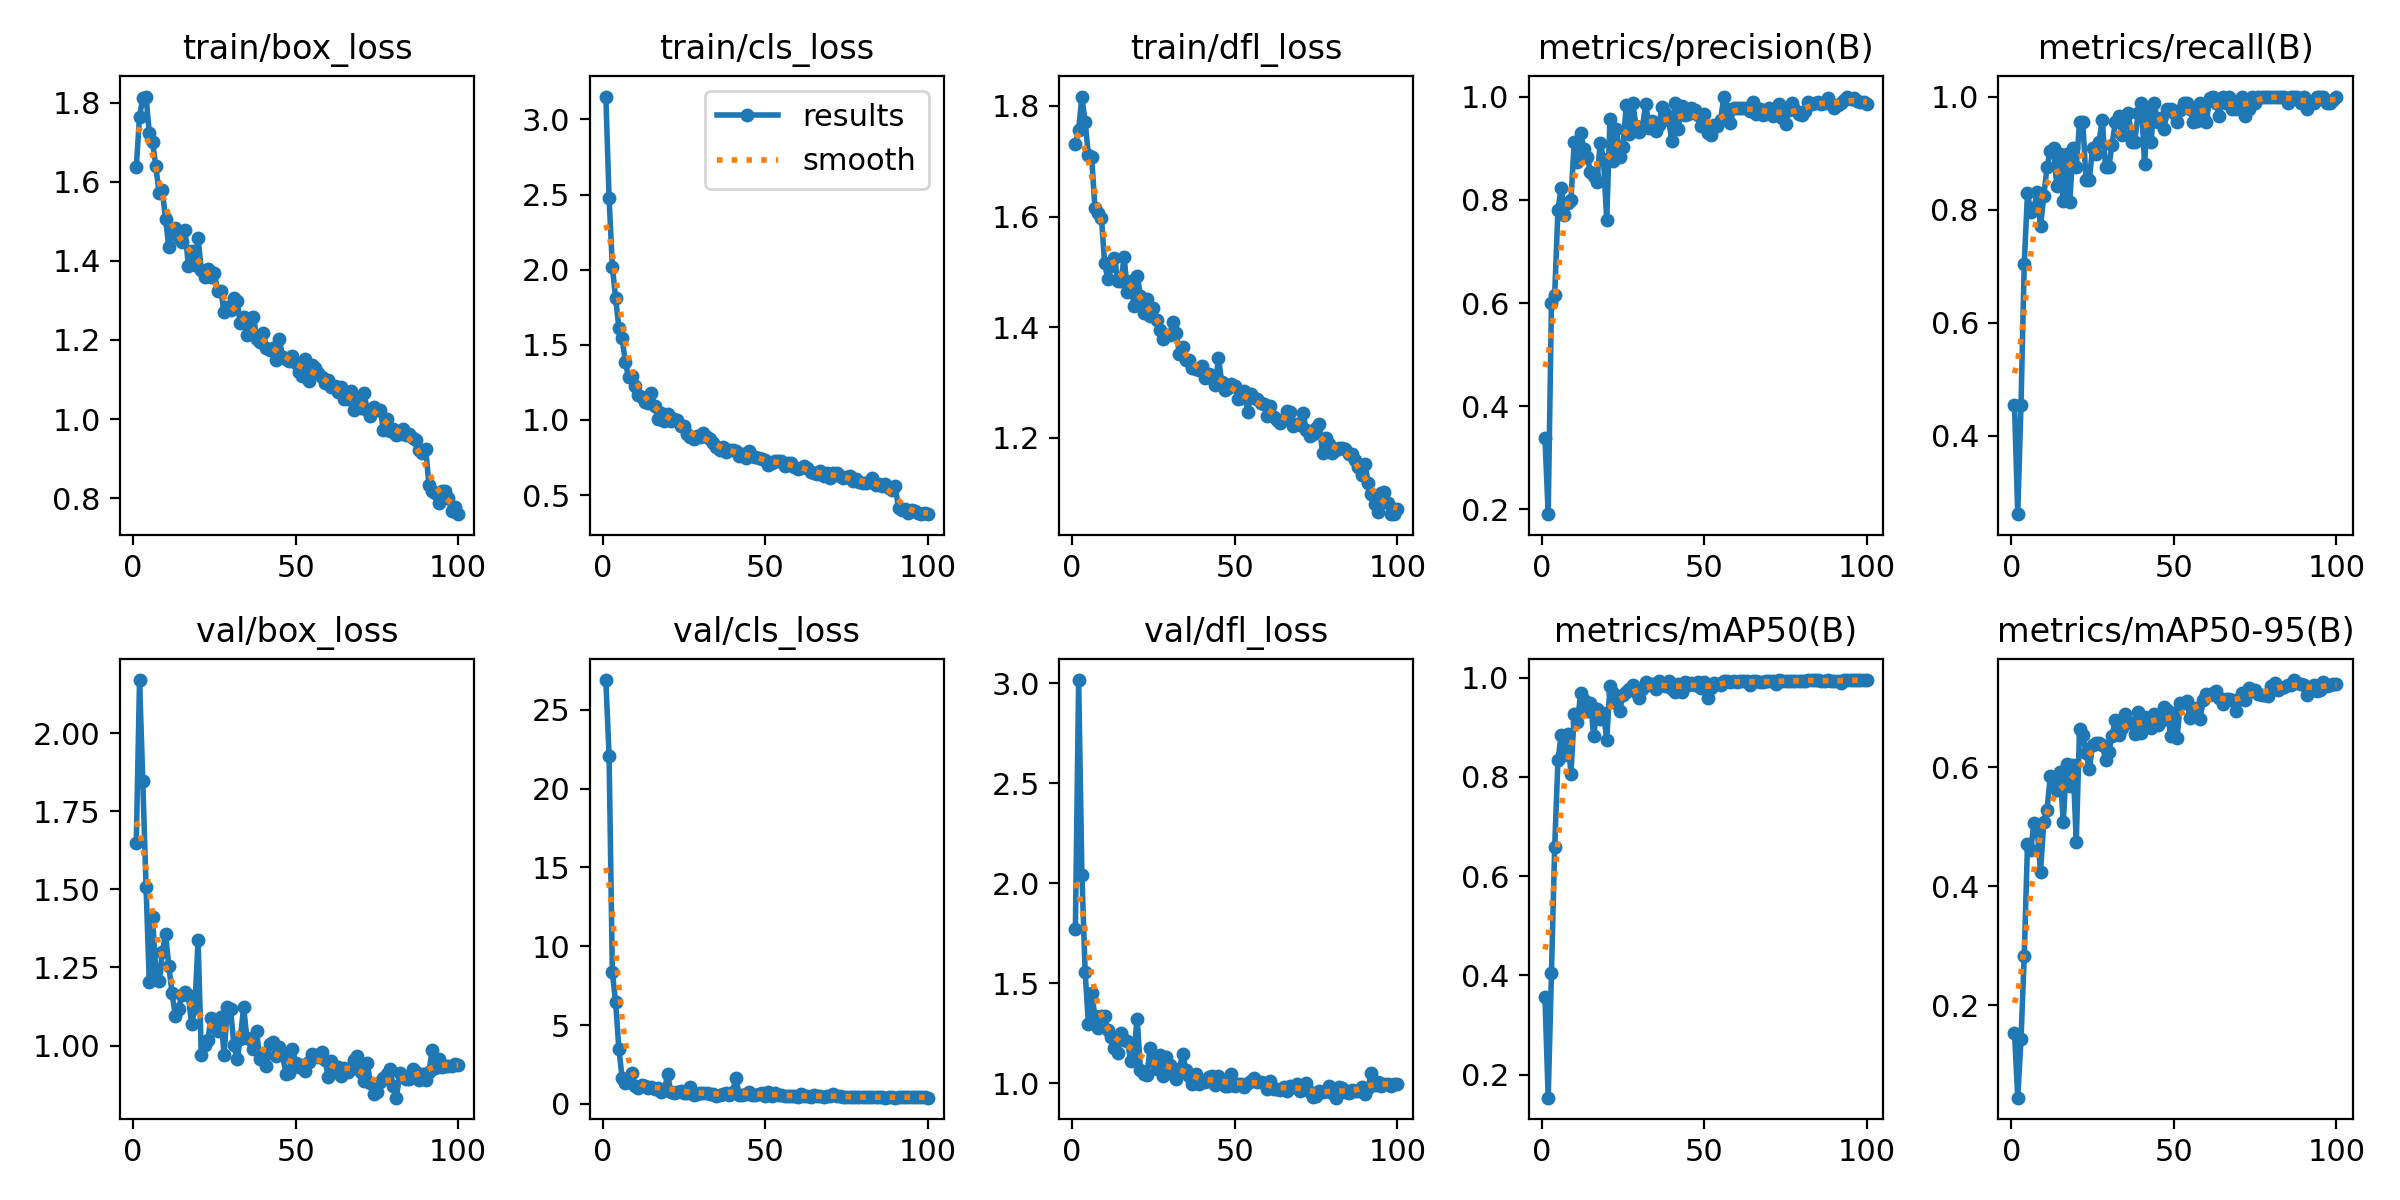

The data file committed next to this chart (first rows):
epoch, train/box_loss, train/cls_loss, train/dfl_loss, metrics/precision(B), metrics/recall(B), metrics/mAP50(B), metrics/mAP50-95(B), val/box_loss, val/cls_loss, val/dfl_loss, lr/pg0, lr/pg1, lr/pg2
1, 1.638, 3.152, 1.731, 0.3394, 0.4546, 0.3565, 0.154, 1.649, 26.88, 1.772, 0.000659, 0.000659, 0.000659
2, 1.764, 2.475, 1.757, 0.1909, 0.2614, 0.1539, 0.04457, 2.17, 22.06, 3.015, 0.001313, 0.001313, 0.001313
3, 1.812, 2.02, 1.817, 0.5996, 0.4546, 0.4055, 0.1428, 1.847, 8.341, 2.043, 0.001953, 0.001953, 0.001953
4, 1.815, 1.811, 1.77, 0.6157, 0.7046, 0.6589, 0.2828, 1.508, 6.479, 1.556, 0.001941, 0.001941, 0.001941
5, 1.723, 1.613, 1.711, 0.7805, 0.8296, 0.8338, 0.4709, 1.202, 3.503, 1.297, 0.001921, 0.001921, 0.001921
6, 1.699, 1.546, 1.708, 0.8238, 0.7954, 0.8851, 0.4611, 1.41, 1.657, 1.452, 0.001901, 0.001901, 0.001901
7, 1.641, 1.384, 1.616, 0.7709, 0.8028, 0.8442, 0.5059, 1.238, 1.344, 1.337, 0.001881, 0.001881, 0.001881
8, 1.572, 1.283, 1.607, 0.7939, 0.8316, 0.8862, 0.4948, 1.206, 1.42, 1.273, 0.001861, 0.001861, 0.001861
9, 1.578, 1.294, 1.597, 0.7995, 0.7706, 0.806, 0.4242, 1.299, 1.94, 1.336, 0.001842, 0.001842, 0.001842
10, 1.506, 1.228, 1.515, 0.9119, 0.8233, 0.9263, 0.507, 1.357, 1.151, 1.333, 0.001822, 0.001822, 0.001822
11, 1.435, 1.167, 1.486, 0.8729, 0.875, 0.9104, 0.5281, 1.256, 1.006, 1.264, 0.001802, 0.001802, 0.001802
12, 1.474, 1.153, 1.51, 0.9299, 0.9041, 0.9693, 0.5849, 1.167, 1.193, 1.228, 0.001782, 0.001782, 0.001782
13, 1.483, 1.116, 1.525, 0.8982, 0.9091, 0.9549, 0.5779, 1.095, 1.135, 1.175, 0.001762, 0.001762, 0.001762
14, 1.457, 1.113, 1.484, 0.8828, 0.8409, 0.9329, 0.5609, 1.116, 1.033, 1.153, 0.001743, 0.001743, 0.001743
15, 1.448, 1.179, 1.483, 0.8548, 0.8977, 0.9487, 0.5924, 1.163, 1.088, 1.252, 0.001723, 0.001723, 0.001723
16, 1.478, 1.09, 1.527, 0.8465, 0.8149, 0.8826, 0.5077, 1.172, 0.9523, 1.218, 0.001703, 0.001703, 0.001703
17, 1.388, 1.009, 1.463, 0.835, 0.8977, 0.9374, 0.6048, 1.162, 1.02, 1.209, 0.001683, 0.001683, 0.001683
18, 1.425, 1.045, 1.483, 0.9109, 0.813, 0.9168, 0.5686, 1.069, 0.7822, 1.112, 0.001663, 0.001663, 0.001663
19, 1.39, 0.995, 1.438, 0.8789, 0.9091, 0.9296, 0.6041, 1.12, 0.8546, 1.154, 0.001644, 0.001644, 0.001644
20, 1.458, 1.038, 1.493, 0.7608, 0.875, 0.8746, 0.4747, 1.338, 1.885, 1.323, 0.001624, 0.001624, 0.001624
21, 1.376, 0.991, 1.457, 0.957, 0.9546, 0.9833, 0.6635, 0.9681, 0.7418, 1.067, 0.001604, 0.001604, 0.001604
22, 1.359, 1.008, 1.425, 0.8751, 0.9553, 0.9686, 0.6543, 1, 0.6935, 1.044, 0.001584, 0.001584, 0.001584
23, 1.38, 1.003, 1.451, 0.9365, 0.8523, 0.9482, 0.6234, 1.017, 0.7498, 1.043, 0.001564, 0.001564, 0.001564
24, 1.358, 0.9604, 1.42, 0.8823, 0.8523, 0.9336, 0.5965, 1.09, 0.8158, 1.176, 0.001545, 0.001545, 0.001545
25, 1.368, 0.9604, 1.435, 0.9023, 0.9091, 0.9655, 0.6368, 1.06, 0.6855, 1.111, 0.001525, 0.001525, 0.001525
26, 1.325, 0.9065, 1.413, 0.9828, 0.8977, 0.9708, 0.6399, 1.045, 0.7143, 1.073, 0.001505, 0.001505, 0.001505
27, 1.324, 0.8854, 1.395, 0.9268, 0.9204, 0.9775, 0.6403, 1.092, 1.06, 1.143, 0.001485, 0.001485, 0.001485
28, 1.271, 0.8738, 1.379, 0.9883, 0.9591, 0.9841, 0.637, 0.9704, 0.5647, 1.036, 0.001465, 0.001465, 0.001465
29, 1.283, 0.8902, 1.385, 0.9431, 0.875, 0.9715, 0.612, 1.122, 0.6451, 1.131, 0.001446, 0.001446, 0.001446
30, 1.276, 0.8864, 1.386, 0.9304, 0.875, 0.9585, 0.6259, 1.115, 0.7027, 1.091, 0.001426, 0.001426, 0.001426
31, 1.305, 0.9154, 1.41, 0.9415, 0.9145, 0.9771, 0.6528, 1.002, 0.7188, 1.047, 0.001406, 0.001406, 0.001406
32, 1.299, 0.8834, 1.389, 0.9863, 0.9546, 0.9911, 0.6798, 0.9554, 0.7174, 1.019, 0.001386, 0.001386, 0.001386
33, 1.242, 0.8721, 1.351, 0.9398, 0.9659, 0.9846, 0.6545, 1.022, 0.609, 1.072, 0.001366, 0.001366, 0.001366
34, 1.258, 0.8448, 1.364, 0.9522, 0.9318, 0.9861, 0.6665, 1.123, 0.6132, 1.145, 0.001347, 0.001347, 0.001347
35, 1.214, 0.8204, 1.341, 0.9333, 0.9535, 0.9766, 0.6892, 1.026, 0.5146, 1.066, 0.001327, 0.001327, 0.001327
36, 1.237, 0.7984, 1.34, 0.9447, 0.9706, 0.9922, 0.6758, 1.02, 0.5403, 1.036, 0.001307, 0.001307, 0.001307
37, 1.258, 0.8224, 1.325, 0.9793, 0.9204, 0.9848, 0.6748, 0.99, 0.6076, 0.9966, 0.001287, 0.001287, 0.001287
38, 1.204, 0.7855, 1.324, 0.9688, 0.9204, 0.9838, 0.6564, 1.046, 0.6686, 1.044, 0.001267, 0.001267, 0.001267
39, 1.196, 0.7994, 1.322, 0.9553, 0.9704, 0.9926, 0.692, 0.9563, 0.5949, 0.9935, 0.001248, 0.001248, 0.001248
40, 1.218, 0.7985, 1.33, 0.9148, 0.9886, 0.9764, 0.6579, 0.9597, 0.7696, 1.011, 0.001228, 0.001228, 0.001228
41, 1.179, 0.7943, 1.307, 0.9872, 0.8801, 0.9718, 0.685, 0.9352, 1.664, 1.006, 0.001208, 0.001208, 0.001208
42, 1.176, 0.7573, 1.315, 0.9372, 0.9773, 0.9871, 0.6797, 1.004, 0.5499, 1.03, 0.001188, 0.001188, 0.001188
43, 1.18, 0.7761, 1.31, 0.9813, 0.9204, 0.9716, 0.6652, 1.01, 0.5786, 1.034, 0.001168, 0.001168, 0.001168
44, 1.149, 0.7496, 1.295, 0.9644, 0.9886, 0.9908, 0.6892, 0.9673, 0.6112, 0.9884, 0.001149, 0.001149, 0.001149
45, 1.202, 0.7936, 1.343, 0.9669, 0.9546, 0.9856, 0.6704, 0.9968, 0.7272, 1.036, 0.001129, 0.001129, 0.001129
46, 1.157, 0.7571, 1.301, 0.9769, 0.9619, 0.989, 0.6778, 0.9683, 0.5544, 1.015, 0.001109, 0.001109, 0.001109
47, 1.153, 0.7518, 1.287, 0.9746, 0.9432, 0.9849, 0.7018, 0.9101, 0.5463, 0.9839, 0.001089, 0.001089, 0.001089
48, 1.147, 0.7479, 1.291, 0.9643, 0.9773, 0.9916, 0.6968, 0.9133, 0.6003, 0.9861, 0.001069, 0.001069, 0.001069
49, 1.159, 0.7414, 1.298, 0.9436, 0.9773, 0.978, 0.6528, 0.9888, 0.6742, 1.045, 0.00105, 0.00105, 0.00105
50, 1.142, 0.7339, 1.294, 0.9661, 0.9707, 0.9914, 0.6903, 0.9448, 0.5117, 0.9831, 0.00103, 0.00103, 0.00103
51, 1.119, 0.7023, 1.271, 0.9303, 0.9546, 0.9594, 0.6491, 0.931, 0.7831, 0.9949, 0.00101, 0.00101, 0.00101
52, 1.108, 0.7127, 1.272, 0.9247, 0.9769, 0.9784, 0.708, 0.9384, 0.4721, 0.9975, 0.0009902, 0.0009902, 0.0009902
53, 1.151, 0.724, 1.285, 0.9447, 0.9886, 0.9888, 0.7081, 0.9198, 0.7065, 0.9824, 0.0009704, 0.0009704, 0.0009704
54, 1.097, 0.7275, 1.247, 0.943, 0.9886, 0.9876, 0.7115, 0.9466, 0.5658, 1.001, 0.0009506, 0.0009506, 0.0009506
55, 1.136, 0.727, 1.279, 0.9538, 0.9773, 0.9857, 0.6822, 0.9725, 0.5678, 1.01, 0.0009308, 0.0009308, 0.0009308
56, 1.129, 0.6938, 1.272, 0.9986, 0.9546, 0.9932, 0.6997, 0.9698, 0.527, 1.024, 0.000911, 0.000911, 0.000911
57, 1.117, 0.7132, 1.269, 0.9768, 0.9565, 0.9926, 0.6986, 0.9634, 0.508, 1.003, 0.0008912, 0.0008912, 0.0008912
58, 1.107, 0.7136, 1.263, 0.9486, 0.9886, 0.9917, 0.681, 0.9809, 0.4959, 1.008, 0.0008714, 0.0008714, 0.0008714
59, 1.091, 0.6887, 1.261, 0.9769, 0.9631, 0.9923, 0.7132, 0.9535, 0.4809, 0.9994, 0.0008516, 0.0008516, 0.0008516
60, 1.099, 0.6762, 1.239, 0.9782, 0.9546, 0.9911, 0.7226, 0.9009, 0.4144, 0.9684, 0.0008318, 0.0008318, 0.0008318
... 40 more rows
